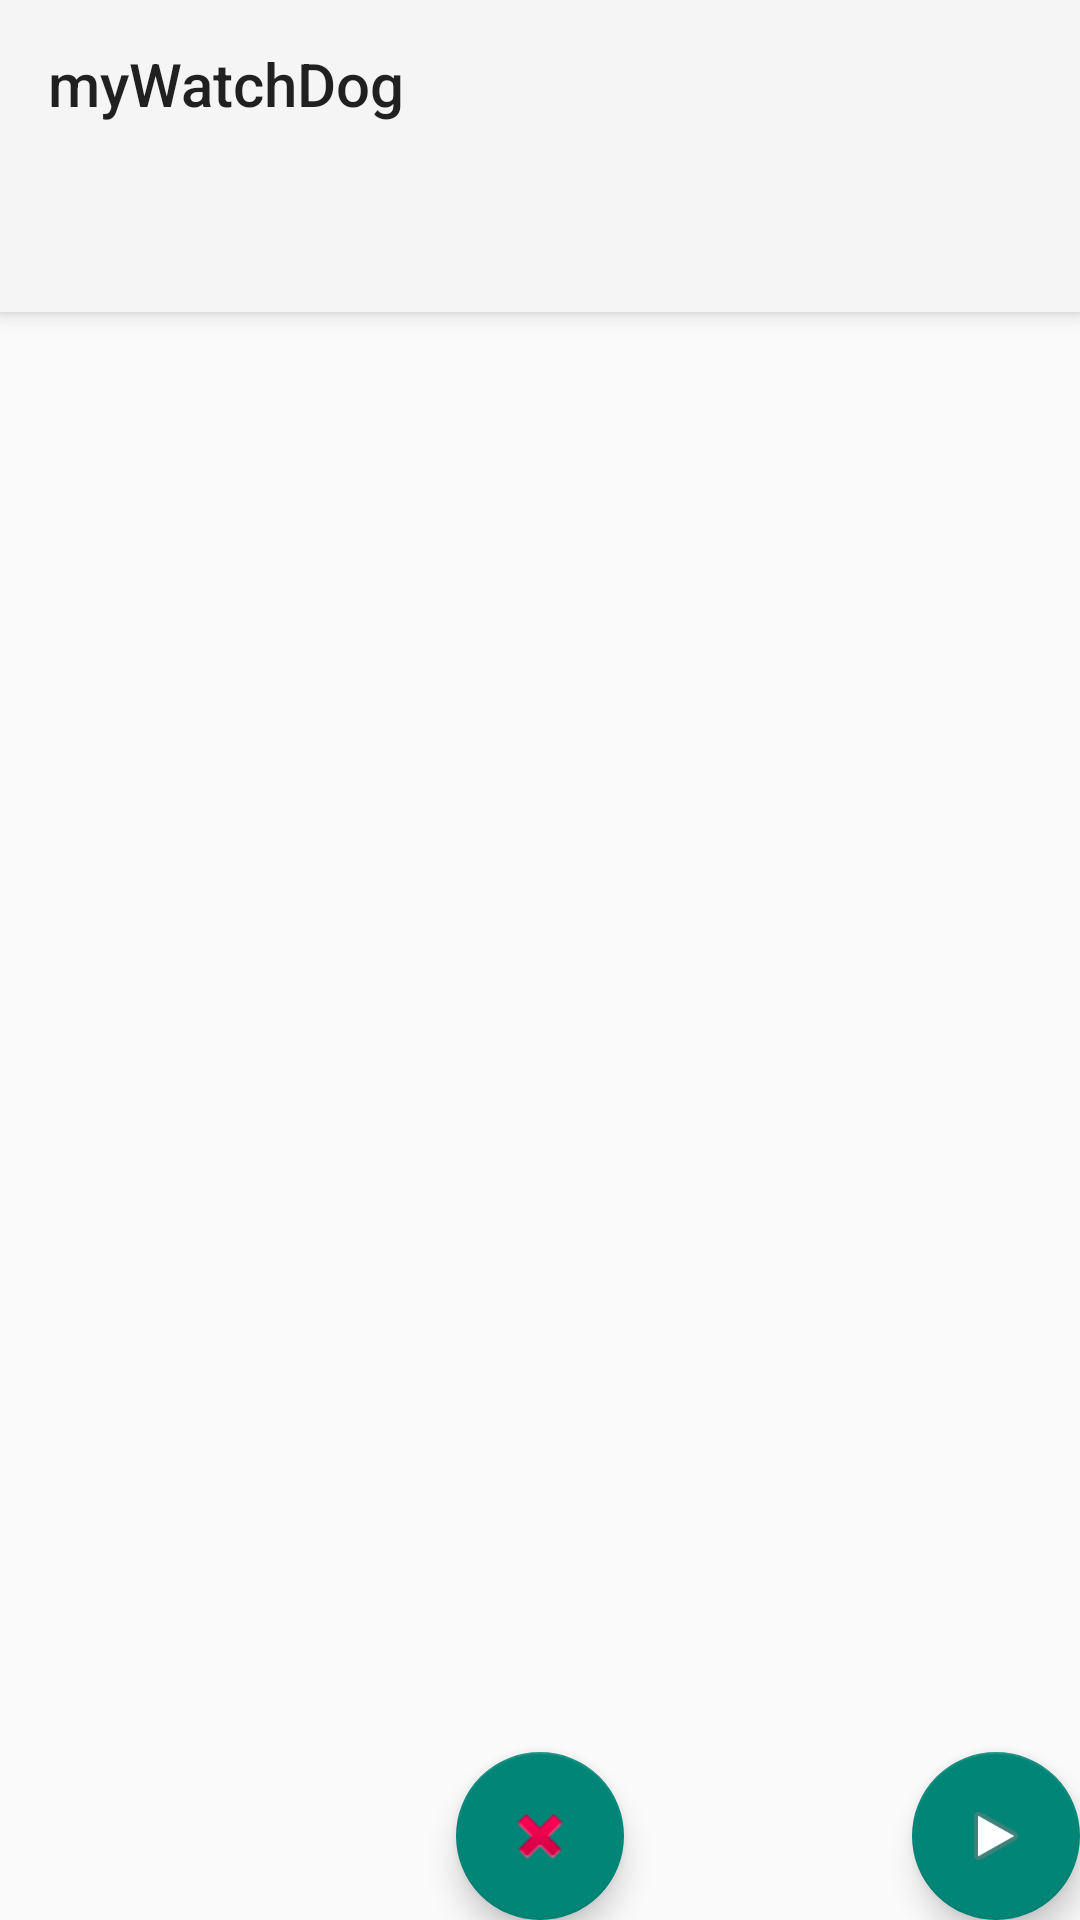

Layout XML and referenced resources for this Android screen:
<!-- AndroidManifest.xml: application theme AppTheme -->
<!-- res/layout/activity_main.xml -->
<android.support.v4.widget.DrawerLayout
    android:id="@+id/mDrawerLayout"
    xmlns:android="http://schemas.android.com/apk/res/android"
    xmlns:app="http://schemas.android.com/apk/res-auto"
    android:layout_width="match_parent"
    android:layout_height="match_parent"
    android:orientation="vertical">

    <include layout="@layout/content_main"/>

    <android.support.design.widget.NavigationView
        android:id="@+id/mNavigationView"
        android:layout_width="match_parent"
        android:layout_height="match_parent"
        android:layout_gravity="left"
        app:headerLayout="@layout/header_nav"
        app:itemTextColor="@android:color/holo_green_light"
        app:menu="@menu/menu_nav"/>
</android.support.v4.widget.DrawerLayout>
<!-- res/layout/content_main.xml (included above) -->
<?xml version="1.0" encoding="utf-8"?>
<android.support.design.widget.CoordinatorLayout
    android:id="@+id/coordinatorLayout"
    xmlns:android="http://schemas.android.com/apk/res/android"
    xmlns:app="http://schemas.android.com/apk/res-auto"
    android:layout_width="match_parent"
    android:layout_height="match_parent">

    <android.support.design.widget.AppBarLayout
        android:id="@+id/mAppBarLayout"
        android:layout_width="match_parent"
        android:layout_height="wrap_content">

        <android.support.v7.widget.Toolbar
            android:id="@+id/mToolbar"
            android:layout_width="match_parent"
            android:layout_height="?attr/actionBarSize"
            android:background="?attr/colorPrimary"
            app:layout_scrollFlags="scroll|enterAlways"
            app:popupTheme="@style/ThemeOverlay.AppCompat.Light"
            app:theme="@style/ThemeOverlay.AppCompat.ActionBar"
            app:title="@string/app_name"/>

        <android.support.design.widget.TabLayout
            android:id="@+id/mTabLayout"
            android:layout_width="match_parent"
            android:layout_height="wrap_content"
            app:tabGravity="fill"
            app:tabIndicatorColor="@color/cardview_shadow_start_color"/>
    </android.support.design.widget.AppBarLayout>

    <android.support.v4.view.ViewPager
        android:id="@+id/mViewPager"
        android:layout_width="match_parent"
        android:layout_height="wrap_content"
        app:layout_behavior="@string/appbar_scrolling_view_behavior"/>

    <android.support.design.widget.FloatingActionButton
        android:layout_width="wrap_content"
        android:layout_height="wrap_content"
        android:layout_gravity="bottom|center"
        android:layout_margin="@dimen/fab_margin"
        android:src="@android:drawable/ic_delete"
        app:fabSize="normal"/>

    <android.support.design.widget.FloatingActionButton
        android:layout_width="wrap_content"
        android:layout_height="wrap_content"
        android:layout_gravity="bottom|right"
        android:layout_margin="@dimen/fab_margin"
        android:src="@android:drawable/ic_media_play"
        app:fabSize="normal"/>
</android.support.design.widget.CoordinatorLayout>
<!-- res/layout/header_nav.xml (included above) -->
<?xml version="1.0" encoding="utf-8"?>
<LinearLayout xmlns:android="http://schemas.android.com/apk/res/android"
              android:layout_width="match_parent"
              android:layout_height="match_parent"
              android:background="@android:color/holo_red_dark"
              android:orientation="vertical">

    <ImageView
        android:layout_width="match_parent"
        android:layout_height="100dp"
        android:scaleType="fitXY"
        android:src="@android:drawable/ic_menu_zoom"/>

    <TextView
        android:layout_width="wrap_content"
        android:layout_height="wrap_content"
        android:text="Zhuo Xiu"
        android:textColor="@android:color/holo_blue_dark"
        android:textSize="16sp"/>

    <TextView
        android:layout_width="wrap_content"
        android:layout_height="wrap_content"
        android:text="url"
        android:textColor="@android:color/holo_blue_dark"
        android:textSize="18sp"/>
</LinearLayout>
<!-- resources referenced by this layout -->
<resources>
  <string name="app_name">myWatchDog</string>
  <style name="AppTheme" parent="Theme.AppCompat.Light.NoActionBar">
          
          <item name="preferenceTheme">@style/Theme.WtfPreference</item>
      </style>
  <style name="Theme.WtfPreference" parent="@style/PreferenceThemeOverlay">
          <item name="preferenceScreenStyle">@style/Preference.PreferenceScreen</item>
          <item name="preferenceFragmentStyle">@style/PreferenceFragment</item>
          <item name="preferenceCategoryStyle">@style/Preference.Category</item>
          <item name="preferenceStyle">@style/Preference</item>
          <item name="preferenceInformationStyle">@style/Preference.Information</item>
          <item name="checkBoxPreferenceStyle">@style/Preference.CheckBoxPreference</item>
          <item name="switchPreferenceCompatStyle">@style/Preference.SwitchPreferenceCompat</item>
          <item name="dialogPreferenceStyle">@style/Preference.DialogPreference</item>
          <item name="editTextPreferenceStyle">@style/Preference.DialogPreference.EditTextPreference
          </item>
          <item name="preferenceFragmentListStyle">@style/PreferenceFragmentList</item>
      </style>
</resources>
